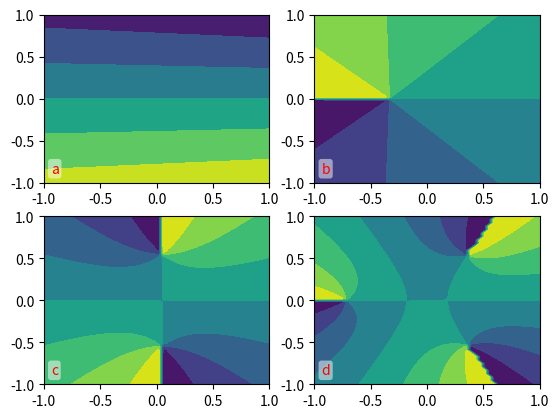

This figure's Python source:
from matplotlib.pyplot import gcf, gca

###################################
#
# Function argument management
#
###################################
#
# def get_arg_names( func ):
#     return func.__code__.co_varnames[ :func.__code__.co_argcount ]
#
# def filter_out_kwargs( func, kwargs ) :
#
#     filtered_kwargs = {}
#     remaining_kwargs = kwargs.copy()
#
#     for key in kwargs.keys() :
#         if key in get_arg_names( func ) :
#             filtered_kwargs[key] = remaining_kwargs.pop( key )
#
#     return func( **filtered_kwargs ), remaining_kwargs

###################################
#
# Label axes
#
###################################

_label_axes_default_style = dict(
    bbox = dict( boxstyle = "round, pad=.2", fc = 'white', ec = 'none', alpha = .5 ),
    )

def generate_label( letter_index, alphabet = 'abcdefghijklmnopqrstuvwxyz', ornament = ('', '') ):
    return alphabet[letter_index].join(ornament)

def generate_label_location( loc, padding ) :

    loc_kwargs = dict(
        xy = [ 0, 0 ],
        xytext = [ 0, 0 ],
        ha = '',
        va = '',
        xycoords = 'axes fraction',
        textcoords = 'offset points'
        )

    y, x = loc.split(' ')

    if x == 'left' :
        loc_kwargs['xy'][0] = 0
        loc_kwargs['xytext'][0] = padding[0]
        loc_kwargs['ha'] = 'left'

    elif x == 'right' :
        loc_kwargs['xy'][0] = 1
        loc_kwargs['xytext'][0] = -padding[0]
        loc_kwargs['ha'] = 'right'

    elif x == 'center' :
        loc_kwargs['xy'][0] = .5
        loc_kwargs['xytext'][0] = 0
        loc_kwargs['ha'] = 'center'

    if y == 'upper' :
        loc_kwargs['xy'][1] = 1
        loc_kwargs['xytext'][1] = -padding[1]
        loc_kwargs['va'] = 'top'

    elif y == 'lower' :
        loc_kwargs['xy'][1] = 0
        loc_kwargs['xytext'][1] = padding[1]
        loc_kwargs['va'] = 'bottom'

    elif y == 'center' :
        loc_kwargs['xy'][1] = .5
        loc_kwargs['xytext'][1] = 0
        loc_kwargs['va'] = 'center'

    return loc_kwargs

def label_axes( axes = None, fig = None, letter_index = 0, loc = 'upper left', padding = ( 5, 5 ), generate_label = generate_label, **kwargs ) :

    '''
    Add labels on axes.

    Arguments
    ---------
    axes : list
        List of axes to be labelled (optional)
    fig : figure handle
        Figure from which axes are guessed (optional)
    letter_index : int
        Index of first label (defaults to one)
    loc : str
        Location keywords; 'upper left', 'lower center', etc. (defaults to 'upper left')
    padding : tuple
        Label horizontal and vertical padding (defaults to (5,5))
    generate_label : function
        Converts letter_index into a label (string)
    **kwargs : dict
        Style arguments passed to matplotlib.annotate

    Returns
    --------
    letter_index : int
        Index of next label
    '''

    if axes is None :
        try :
            axes = fig.axes
        except :
            axes = gcf().axes

    annotate_kwargs = _label_axes_default_style.copy() # overrides annotate default
    annotate_kwargs.update( generate_label_location( loc, padding ) )
    annotate_kwargs.update( kwargs ) # overrides location keywords

    for ax in axes :

        ax.annotate( text = generate_label( letter_index ), **annotate_kwargs )

        letter_index += 1

    return letter_index

if __name__ == '__main__' :

    from pylab import subplots, show, angle, meshgrid, linspace, sqrt

    fig, axs = subplots( nrows = 2, ncols = 2 )

    x = linspace(-1,1,50)
    x, y = meshgrid( x, x )
    z = x + 1j*y

    for i, ax in enumerate( axs.flatten() ) :
        ax.contourf( x, y, angle( sqrt( z**i - .1*z + .3 ) ) )

    label_axes( loc = 'lower left', color = 'red' )

    show()
